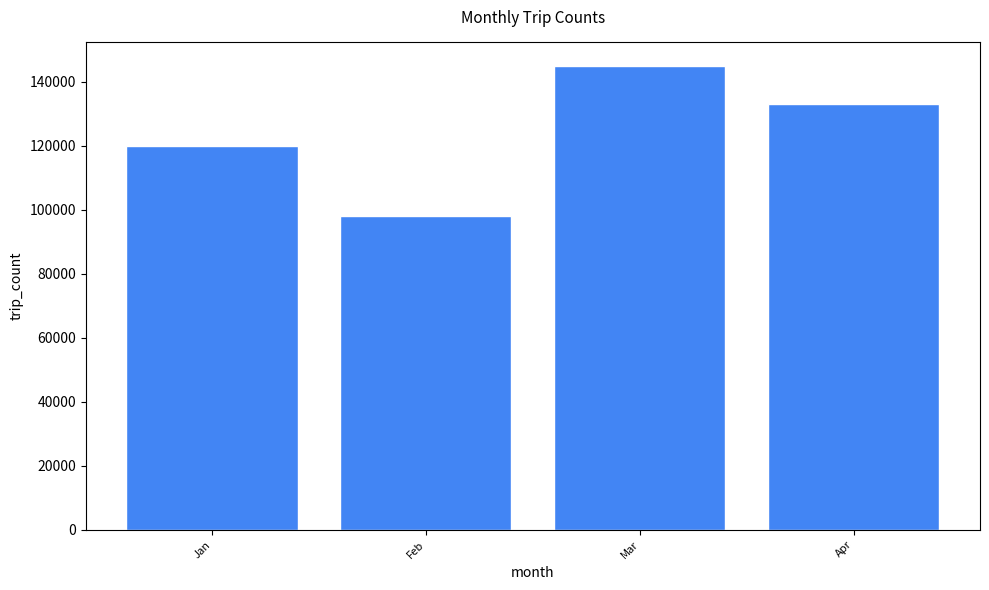

Here is the Python script that generated this plot:
"""
chart_picker.py
---------------
Two responsibilities:
  1. pick_chart_type(df) → str   : rules-based chart selection
  2. generate_chart(...)  → bool : renders and saves the chart as a PNG

Chart selection logic:
  - 2 cols: datetime × numeric   → line
  - 2 cols: string × numeric, ≤8 unique categories → pie
  - 2 cols: string × numeric, >8  → bar
  - 2 cols: numeric × numeric    → scatter
  - 3+ cols with datetime        → line (multi-series)
  - 3+ cols without datetime     → bar
  - anything else                → none (not chartable)
"""

import pandas as pd
import matplotlib
matplotlib.use("Agg")  # non-interactive backend — safe for scripts and servers
import matplotlib.pyplot as plt
from pathlib import Path


def pick_chart_type(df: pd.DataFrame) -> str:
    """Return the best chart type for this result shape."""
    if df.empty or len(df.columns) < 2 or len(df) < 2:
        return "none"

    dtypes    = {col: str(df[col].dtype) for col in df.columns}
    cols      = list(df.columns)
    n_cols    = len(cols)
    n_rows    = len(df)

    def is_datetime(c): return "datetime" in dtypes[c] or "date" in dtypes[c]
    def is_numeric(c):  return "int" in dtypes[c] or "float" in dtypes[c]
    def is_string(c):   return "object" in dtypes[c] or "string" in dtypes[c] or "bool" in dtypes[c]

    if n_cols == 2:
        c1, c2 = cols[0], cols[1]
        if (is_datetime(c1) and is_numeric(c2)) or (is_datetime(c2) and is_numeric(c1)):
            return "line"
        if is_numeric(c1) and is_numeric(c2):
            return "scatter"
        if (is_string(c1) and is_numeric(c2)) or (is_string(c2) and is_numeric(c1)):
            return "pie" if n_rows <= 8 else "bar"

    if n_cols >= 3:
        if any(is_datetime(c) for c in cols):
            return "line"
        return "bar"

    return "bar"


def generate_chart(df: pd.DataFrame, chart_type: str, title: str, output_path: str) -> bool:
    """
    Render a chart and save it as a PNG file.
    Returns True on success, False if skipped or an error occurred.
    """
    if chart_type == "none" or df.empty:
        return False

    try:
        fig, ax = plt.subplots(figsize=(10, 6))
        cols = list(df.columns)

        if chart_type == "bar":
            x_col = cols[0]
            y_col = next((c for c in cols[1:] if "int" in str(df[c].dtype) or "float" in str(df[c].dtype)), cols[1])
            labels = df[x_col].astype(str).tolist()
            ax.bar(range(len(labels)), df[y_col], color="#4285F4", edgecolor="white")
            ax.set_xticks(range(len(labels)))
            ax.set_xticklabels(labels, rotation=45, ha="right", fontsize=8)
            ax.set_ylabel(y_col)
            ax.set_xlabel(x_col)

        elif chart_type == "line":
            x_col    = cols[0]
            y_cols   = [c for c in cols[1:] if "int" in str(df[c].dtype) or "float" in str(df[c].dtype)]
            x_labels = df[x_col].astype(str).tolist()
            x_pos    = range(len(x_labels))
            for y_col in y_cols:
                ax.plot(x_pos, df[y_col], marker="o", linewidth=2, label=y_col)
            ax.set_xticks(x_pos)
            ax.set_xticklabels(x_labels, rotation=45, ha="right", fontsize=8)
            if len(y_cols) > 1:
                ax.legend()

        elif chart_type == "pie":
            x_col = cols[0]
            y_col = next((c for c in cols[1:] if "int" in str(df[c].dtype) or "float" in str(df[c].dtype)), cols[1])
            ax.pie(
                df[y_col],
                labels=df[x_col].astype(str).tolist(),
                autopct="%1.1f%%",
                startangle=90,
                colors=plt.cm.Set3.colors,
            )
            ax.axis("equal")

        elif chart_type == "scatter":
            x_col, y_col = cols[0], cols[1]
            ax.scatter(df[x_col], df[y_col], alpha=0.6, color="#EA4335", edgecolors="none")
            ax.set_xlabel(x_col)
            ax.set_ylabel(y_col)

        ax.set_title(title, fontsize=11, pad=14)
        plt.tight_layout()

        Path(output_path).parent.mkdir(parents=True, exist_ok=True)
        plt.savefig(output_path, dpi=120, bbox_inches="tight")
        plt.close(fig)
        return True

    except Exception as exc:
        print(f"    [chart] Failed to render chart: {exc}")
        plt.close("all")
        return False


# ── Quick test ────────────────────────────────────────────────────────────────
if __name__ == "__main__":
    import tempfile, os

    df = pd.DataFrame({
        "month":      ["Jan", "Feb", "Mar", "Apr"],
        "trip_count": [120000, 98000, 145000, 133000],
    })
    chart_type = pick_chart_type(df)
    print(f"Picked chart type: {chart_type}")

    out = os.path.join(tempfile.gettempdir(), "test_chart.png")
    ok  = generate_chart(df, chart_type, "Monthly Trip Counts", out)
    print(f"Chart saved: {ok} → {out}")
